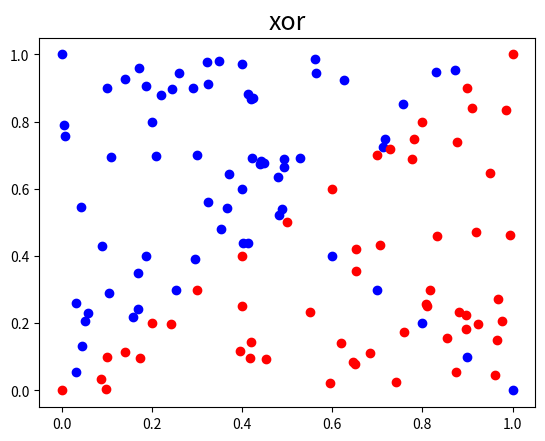

Here is the Python script that generated this plot:
import numpy as np
import matplotlib.pyplot as plt

def load_data(data_type):
    """data loader"""
    data_type = data_type.lower()
    if data_type == "linear":
        return generate_linear()
    elif data_type == "xor":
        return generate_XOR_easy()
    else:
        raise ValueError("incorrect generate data type, needs to be 'linear' or 'xor'")



def generate_linear(n=100):
    """generate linear inputs"""
    pts = np.random.uniform(0, 1, (n,2))
    inputs = []
    labels = []
    for pt in pts:
        inputs.append([pt[0],pt[1]])
        distance = (pt[0]-pt[1])/1.414
        if pt[0] > pt[1]:
            labels.append(0)
        else:
            labels.append(1)
    return np.array(inputs), np.array(labels).reshape(n,1)

def generate_XOR_easy():
    """generate XOR inputs"""
    inputs = []
    labels = []

    for i in range(11):
        inputs.append([0.1 * i, 0.1 * i])
        labels.append(0)

        if 0.1 * i == 0.5:
            continue

        inputs.append([0.1 * i, 1 - 0.1 * i])
        labels.append(1)

    return np.array(inputs), np.array(labels).reshape(21, 1)

def plot_data(type, x, y):
    plt.title(type, fontsize=18)
    for i in range(x.shape[0]):
        if y[i] == 0:
            plt.plot(x[i][0], x[i][1], 'ro')
        else:
            plt.plot(x[i][0], x[i][1], 'bo')
    plt.show()

if __name__=="__main__":
    x_linear, y_linear = generate_linear()
    x_xor, y_xor = generate_XOR_easy()
    plot_data('linear',x_linear, y_linear)
    plot_data('xor',x_xor, y_xor)